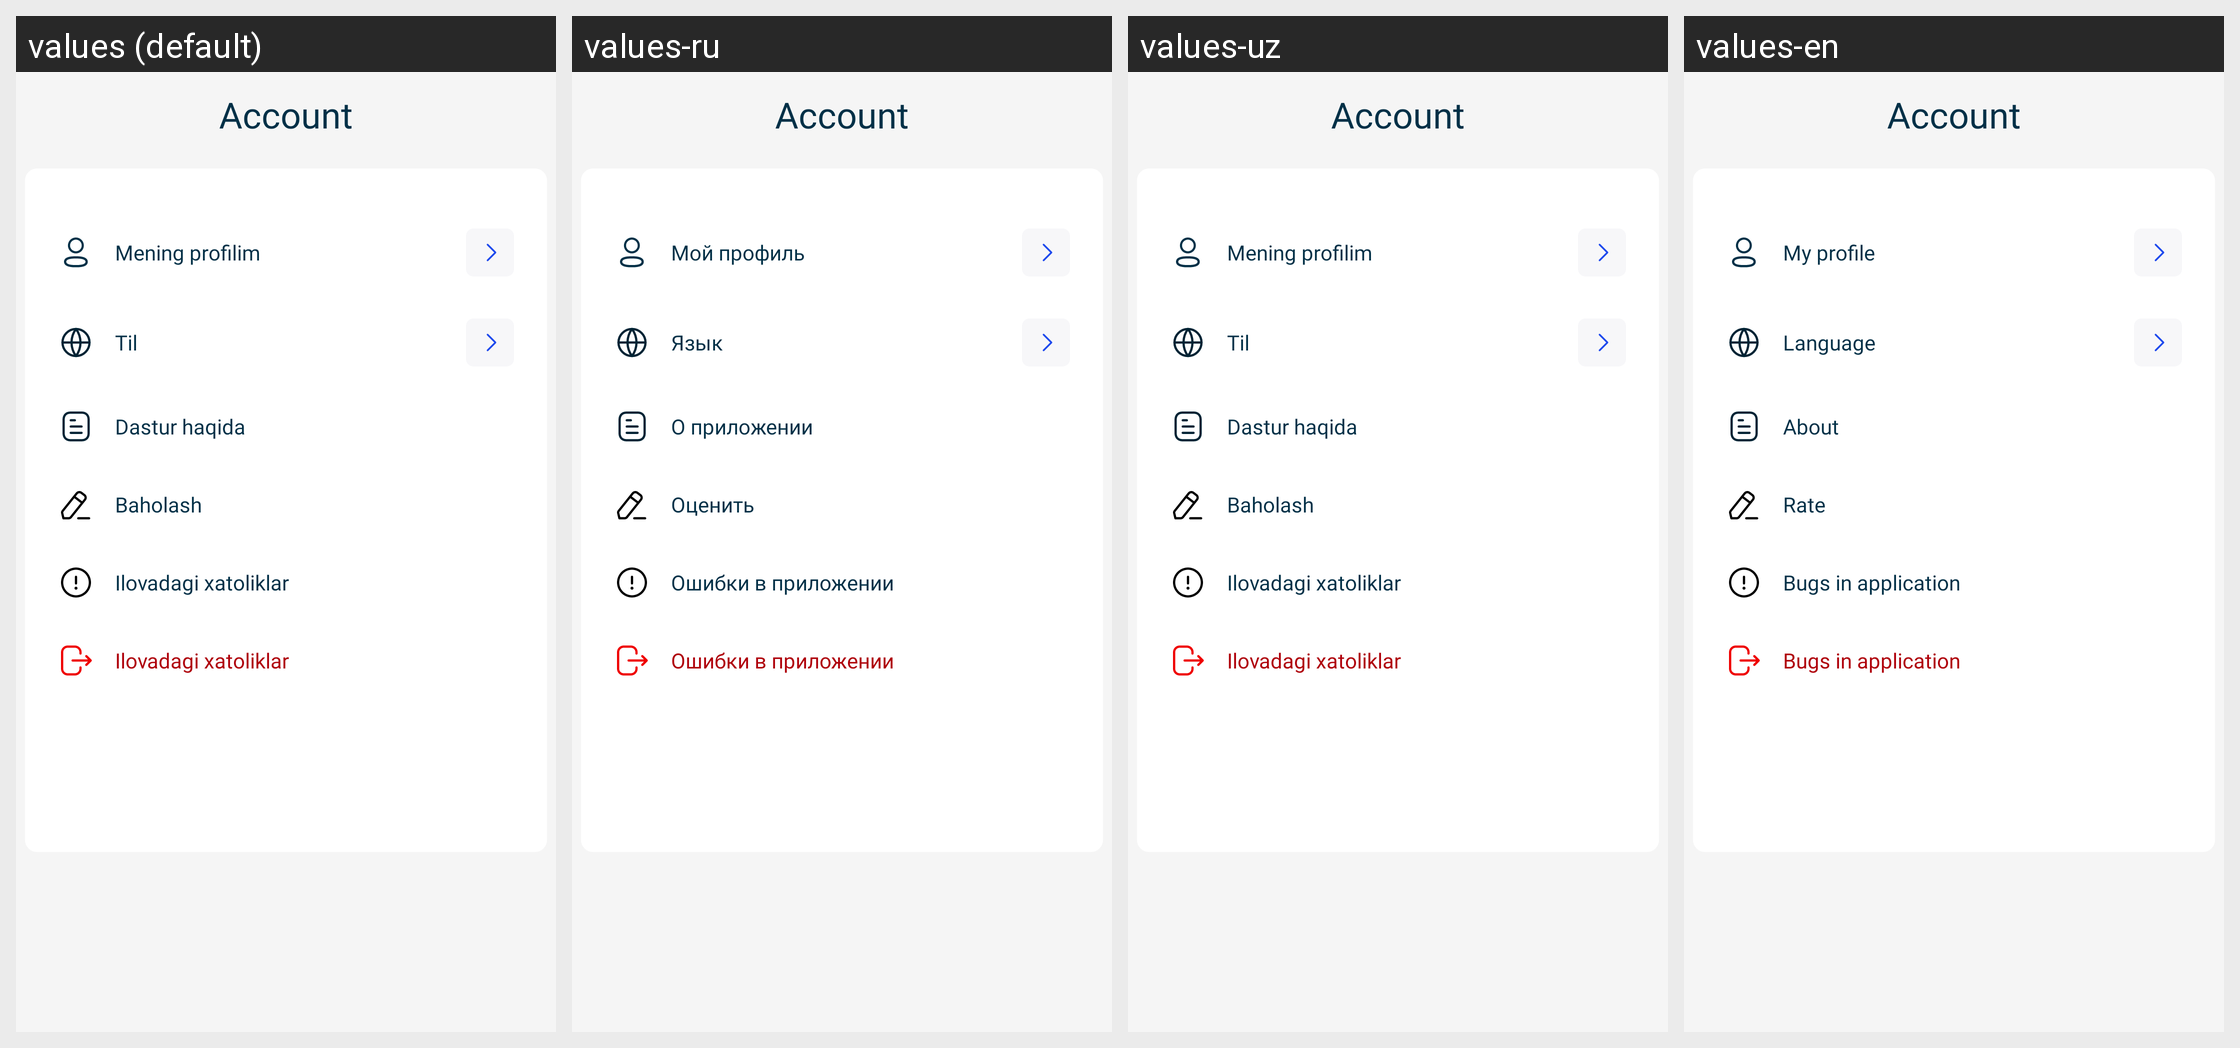

Strings drawn on this Android screen and how each of the app's shown locales translates them:
Android screen res/layout/fragment_account.xml rendered under 4 locales, left to right: values (default), values-ru, values-uz, values-en. Device: Nexus 5 (rendered at 1080×1920; each locale shown at half size, 540×960, under a caption strip naming it); theme Theme.DYHXX.
Strings drawn on this screen, with the default value and each locale's value (text and hints the layout hard-codes, and strings that could not be matched under every locale, appear in the picture but are not listed):

account
  values: Account
  values-ru: Account
  values-uz: Account
  values-en: Account

my_profile
  values: Mening profilim
  values-ru: Мой профиль
  values-uz: Mening profilim
  values-en: My profile

language
  values: Til
  values-ru: Язык
  values-uz: Til
  values-en: Language

about_app
  values: Dastur haqida
  values-ru: О приложении
  values-uz: Dastur haqida
  values-en: About

rate
  values: Baholash
  values-ru: Оценить
  values-uz: Baholash
  values-en: Rate

account_bugs_to_bot
  values: Ilovadagi xatoliklar
  values-ru: Ошибки в приложении
  values-uz: Ilovadagi xatoliklar
  values-en: Bugs in application
